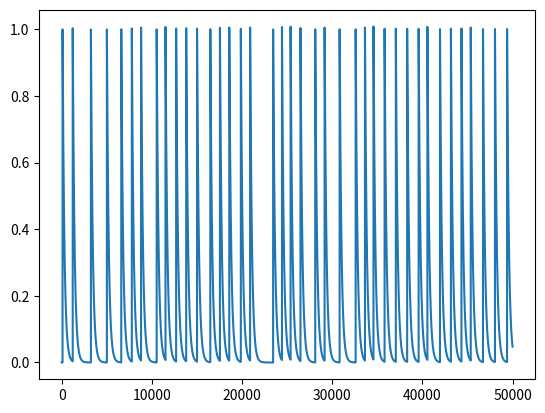
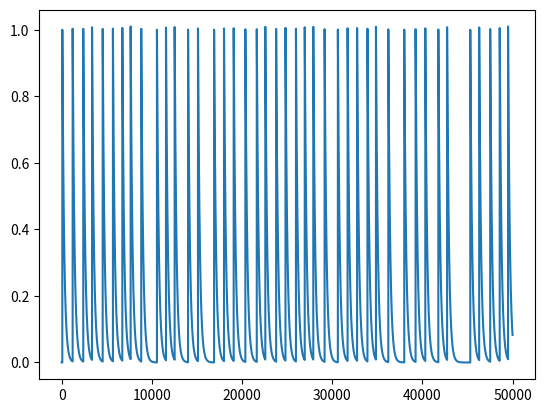
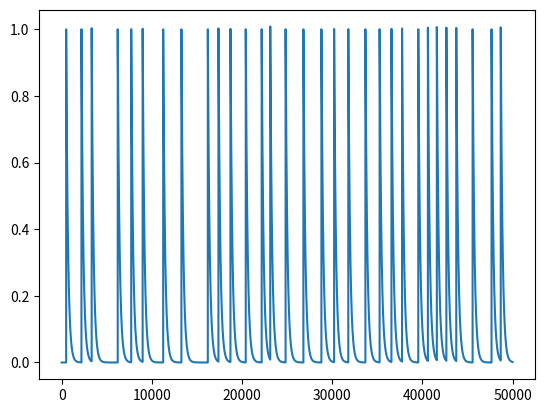
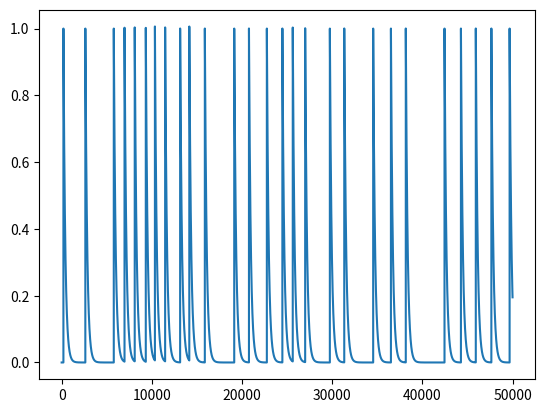
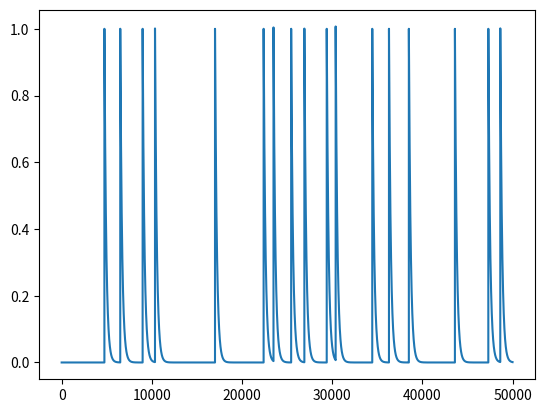
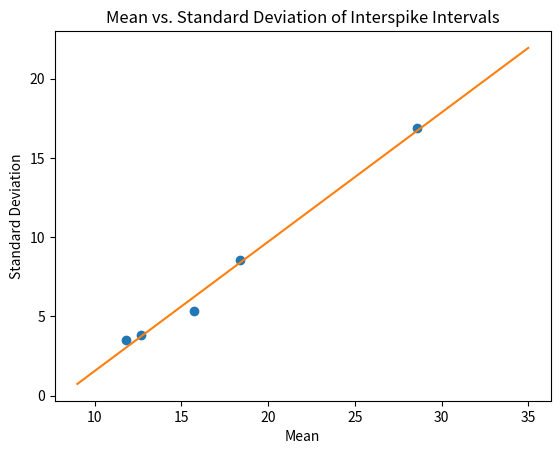

Python code for these plots, in order:
#   -------------------------------------------------------------------
# 
#    Compute a stochastic train of spikes in a simple model.
# 
#    For Chapter 7, Section 7.10.1 of
#    Keener and Sneyd, Mathematical Physiology, 3rd Edition, Springer.
#  
# [redacted]
#  
#   ------------------------------------------------------------------- 

import numpy as np
import matplotlib.pyplot as plt

N = 50000
delt = 0.01
k = 0.5
x0 = 0.01  # The system can be reactivated only when x < x0

nthresh = 5
thresh = np.linspace(0.997, 0.9995, nthresh)        # For a mu/sigma plot
# thresh = linspace(0.999,0.999,nthresh)            # for a single run
mu = np.zeros(nthresh)
sig = np.zeros(nthresh)

for j in range(nthresh):
    threshold = thresh[j]
    In = np.random.rand(N)
    init = 0
    Tkeep = [0]
    Xkeep = np.zeros(N)

    for i in range(N):
        tspan = np.linspace(0, delt, 2)
        T = np.linspace(0, delt, 2)
        X = np.zeros(2)
        X[0] = init
        for t_index in range(1, len(tspan)):
            X[t_index] = X[t_index - 1] + delt * (-k * X[t_index - 1])
        init = X[-1]
        if In[i] > threshold and init < x0:
            init = X[-1] + 1
            Tkeep.append(i * delt)
        Xkeep[i] = init

    plt.figure(j)
    plt.plot(Xkeep)

    ISI = np.diff(Tkeep)
    mu[j] = np.mean(ISI)
    sig[j] = np.std(ISI)

plt.figure(10)
plt.plot(mu, sig, 'o')

# Add the linear fit to the plot
p = np.polyfit(mu, sig, 1)
xp = np.linspace(9, 35, 100)
plt.plot(xp, np.polyval(p, xp))

plt.xlabel('Mean')
plt.ylabel('Standard Deviation')
plt.title('Mean vs. Standard Deviation of Interspike Intervals')
plt.show()
